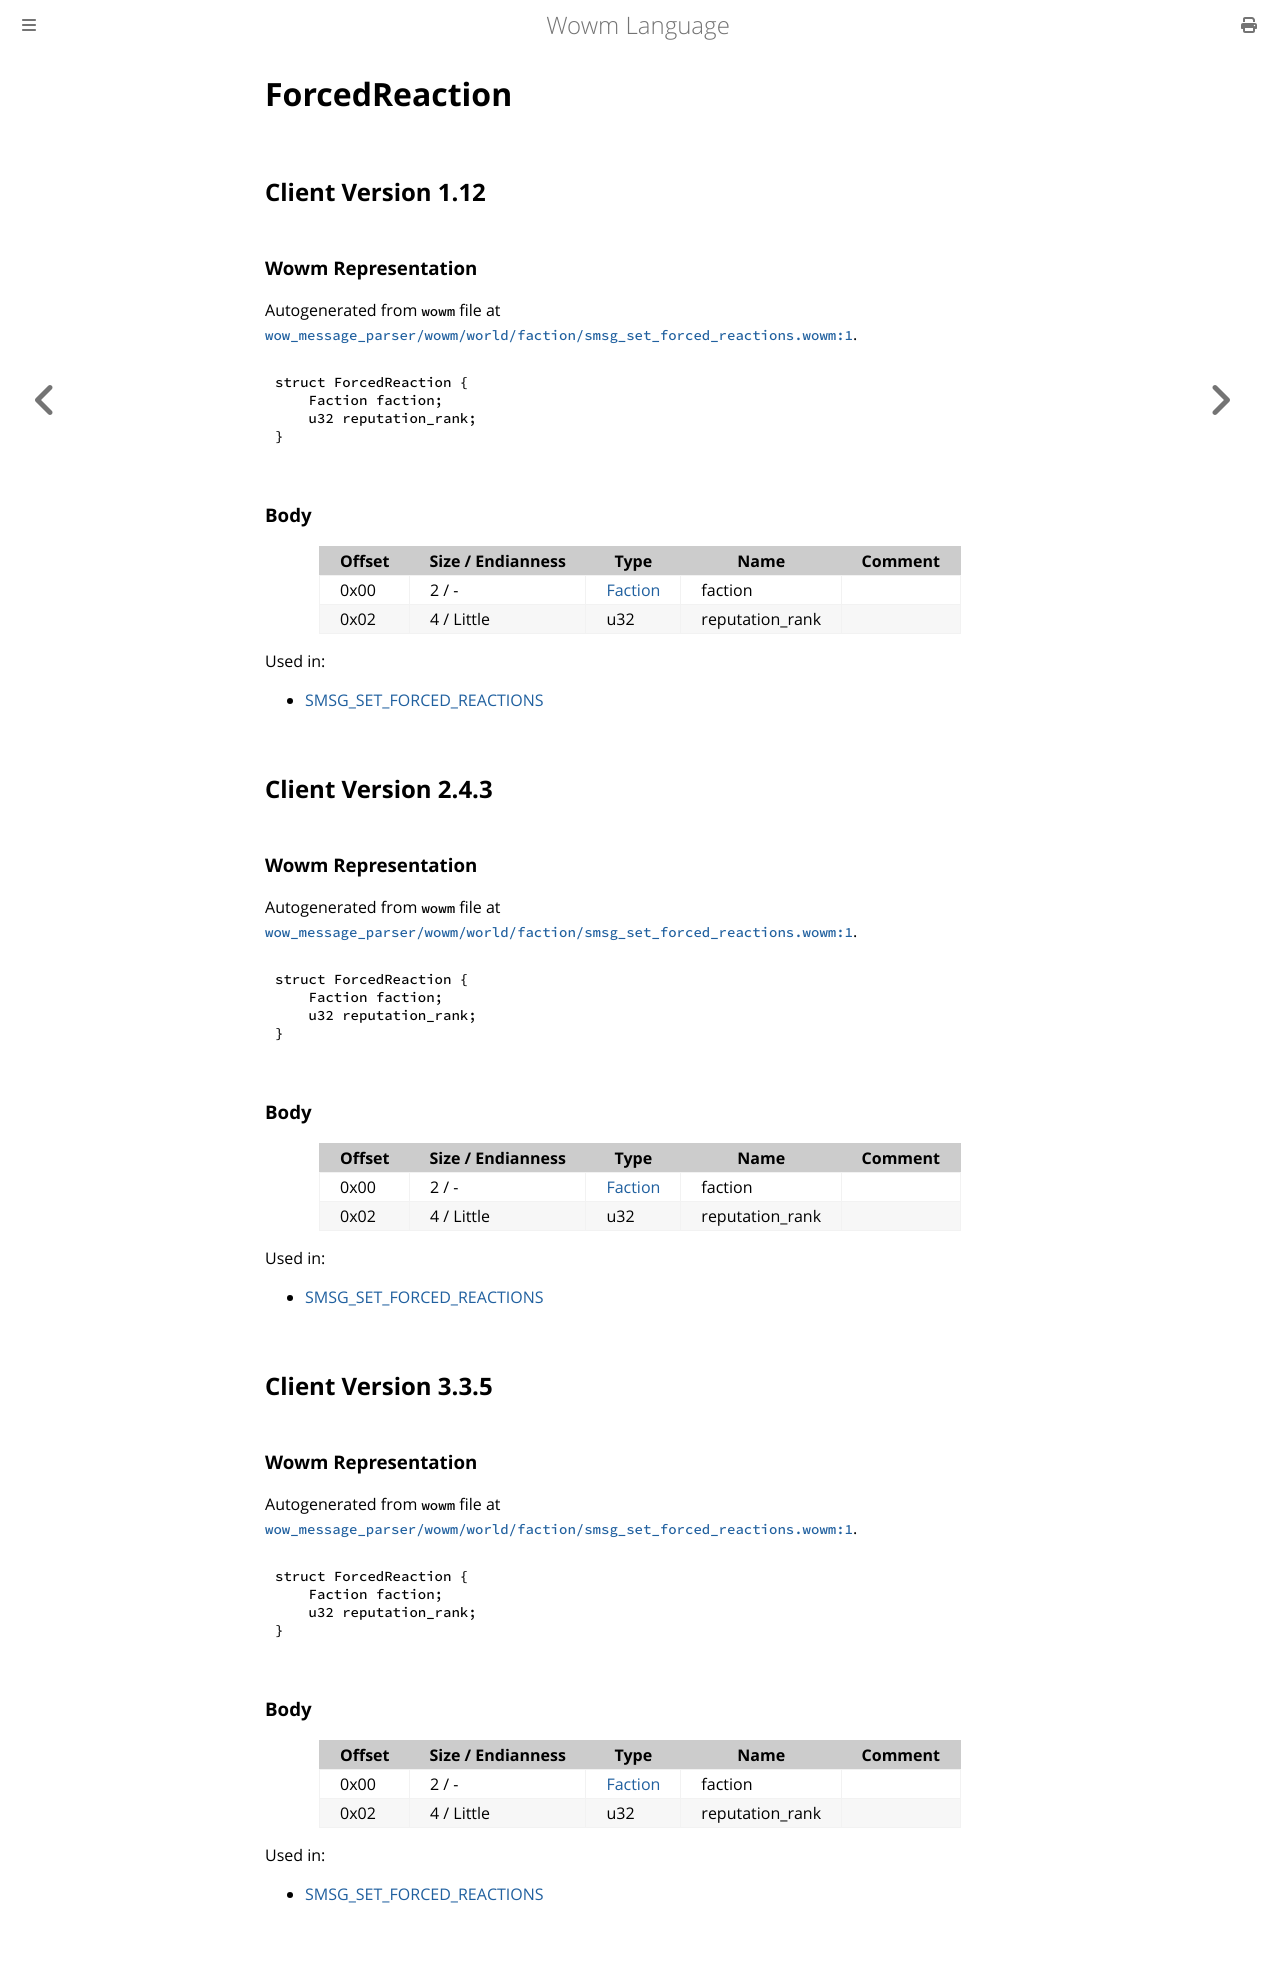

repository: gtker/wow_messages · page: docs/forcedreaction.html · generator: mdbook

# ForcedReaction

## Client Version 1.12

### Wowm Representation

Autogenerated from `wowm` file at [`wow_message_parser/wowm/world/faction/smsg_set_forced_reactions.wowm:1`](https://github.com/gtker/wow_messages/tree/main/wow_message_parser/wowm/world/faction/smsg_set_forced_reactions.wowm#L1).
```rust,ignore
struct ForcedReaction {
    Faction faction;
    u32 reputation_rank;
}
```
### Body

| Offset | Size / Endianness | Type | Name | Comment |
| ------ | ----------------- | ---- | ---- | ------- |
| 0x00 | 2 / - | [Faction](faction.md) | faction |  |
| 0x02 | 4 / Little | u32 | reputation_rank |  |


Used in:
* [SMSG_SET_FORCED_REACTIONS](smsg_set_forced_reactions.md)

## Client Version 2.4.3

### Wowm Representation

Autogenerated from `wowm` file at [`wow_message_parser/wowm/world/faction/smsg_set_forced_reactions.wowm:1`](https://github.com/gtker/wow_messages/tree/main/wow_message_parser/wowm/world/faction/smsg_set_forced_reactions.wowm#L1).
```rust,ignore
struct ForcedReaction {
    Faction faction;
    u32 reputation_rank;
}
```
### Body

| Offset | Size / Endianness | Type | Name | Comment |
| ------ | ----------------- | ---- | ---- | ------- |
| 0x00 | 2 / - | [Faction](faction.md) | faction |  |
| 0x02 | 4 / Little | u32 | reputation_rank |  |


Used in:
* [SMSG_SET_FORCED_REACTIONS](smsg_set_forced_reactions.md)

## Client Version 3.3.5

### Wowm Representation

Autogenerated from `wowm` file at [`wow_message_parser/wowm/world/faction/smsg_set_forced_reactions.wowm:1`](https://github.com/gtker/wow_messages/tree/main/wow_message_parser/wowm/world/faction/smsg_set_forced_reactions.wowm#L1).
```rust,ignore
struct ForcedReaction {
    Faction faction;
    u32 reputation_rank;
}
```
### Body

| Offset | Size / Endianness | Type | Name | Comment |
| ------ | ----------------- | ---- | ---- | ------- |
| 0x00 | 2 / - | [Faction](faction.md) | faction |  |
| 0x02 | 4 / Little | u32 | reputation_rank |  |


Used in:
* [SMSG_SET_FORCED_REACTIONS](smsg_set_forced_reactions.md)
